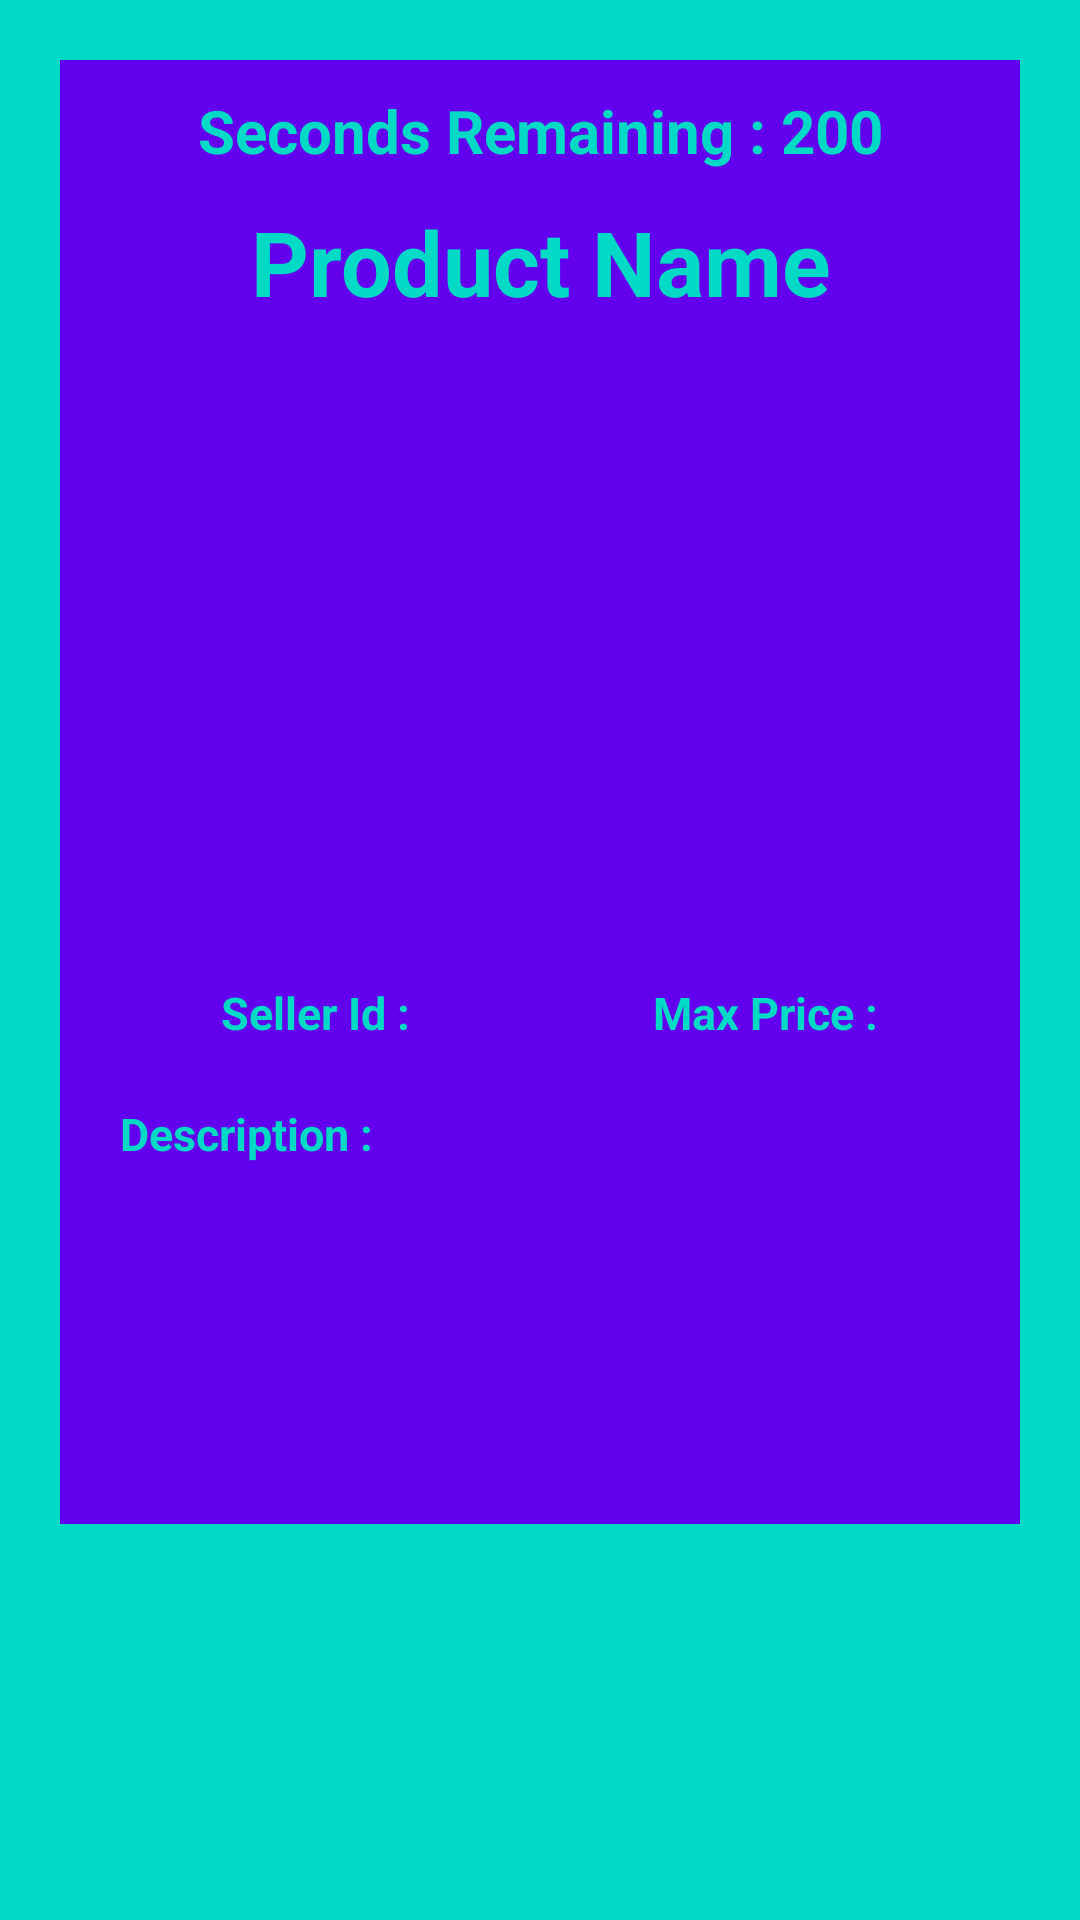

Write the Android layout XML for this screen, with the resource values it uses.
<!-- AndroidManifest.xml: application theme Theme.AuctionApp -->
<!-- res/layout/activity_product_details.xml -->
<?xml version="1.0" encoding="utf-8"?>
<RelativeLayout xmlns:android="http://schemas.android.com/apk/res/android"
    xmlns:app="http://schemas.android.com/apk/res-auto"
    xmlns:tools="http://schemas.android.com/tools"
    android:layout_width="match_parent"
    android:background="@color/colorAccent"
    android:layout_height="match_parent"
    tools:context=".User.ProductDetails">
    <ScrollView
        android:layout_width="match_parent"
        android:layout_height="match_parent">
        <LinearLayout
            android:id="@+id/line1"
            android:layout_width="match_parent"
            android:orientation="vertical"
            android:padding="10dp"
            android:background="@color/colorPrimary"
            android:layout_margin="20dp"
            android:layout_height="match_parent">
            <TextView
                android:id="@+id/timerTxt"
                android:layout_width="match_parent"
                android:text="Seconds Remaining : 200"
                android:textStyle="bold"
                android:textColor="@color/colorAccent"
                android:textSize="20dp"
                android:gravity="center"
                android:layout_height="wrap_content"></TextView>
            <TextView
                android:id="@+id/pName"
                android:layout_width="match_parent"
                android:text="Product Name"
                android:textColor="@color/colorAccent"
                android:textSize="30dp"
                android:padding="10dp"
                android:textStyle="bold"
                android:gravity="center"
                android:layout_height="wrap_content"></TextView>
            <ImageView
                android:id="@+id/img"
                android:layout_width="wrap_content"
                android:layout_gravity="center"
                android:scaleType="fitCenter"
                android:maxHeight="250dp"
                android:maxWidth="200dp"
                android:src="@drawable/ic_menu_camera"
                android:layout_height="200dp"></ImageView>
            <LinearLayout
                android:layout_width="match_parent"
                android:weightSum="2"
                android:layout_height="wrap_content">
                <TextView
                    android:id="@+id/sIdTxt"
                    android:layout_width="match_parent"
                    android:text="Seller Id :"
                    android:layout_weight="1"
                    android:maxLines="1"
                    android:textColor="@color/colorAccent"
                    android:textSize="15dp"
                    android:padding="10dp"
                    android:textStyle="bold"
                    android:gravity="center"
                    android:layout_height="wrap_content"></TextView>
                <TextView
                    android:id="@+id/maxPriceTxt"
                    android:layout_width="match_parent"
                    android:text="Max Price :"
                    android:layout_weight="1"
                    android:maxLines="1"
                    android:textColor="@color/colorAccent"
                    android:textSize="15dp"
                    android:padding="10dp"
                    android:textStyle="bold"
                    android:gravity="center"
                    android:layout_height="wrap_content"></TextView>
            </LinearLayout>
            <TextView
                android:id="@+id/descriptionTxt"
                android:layout_width="match_parent"
                android:text="Description :"
                android:layout_weight="1"
                android:maxLines="1"
                android:textColor="@color/colorAccent"
                android:textSize="15dp"
                android:padding="10dp"
                android:textStyle="bold"
                android:gravity="start"
                android:layout_height="wrap_content"></TextView>
            <androidx.recyclerview.widget.RecyclerView
                android:layout_below="@+id/line1"
                android:layout_width="match_parent"
                android:id="@+id/recyclerView"
                android:layout_marginBottom="100dp"
                android:layout_height="wrap_content"></androidx.recyclerview.widget.RecyclerView>
        </LinearLayout>
    </ScrollView>
    <LinearLayout
        android:layout_width="match_parent"
        android:orientation="horizontal"
        android:background="@color/transperant"
        android:id="@+id/bottomLinear"
        android:padding="10dp"
        android:weightSum="4"
        android:layout_alignParentBottom="true"
        android:layout_height="wrap_content">
        <TextView
            android:id="@+id/auctionTxt"
            android:layout_width="match_parent"
            android:text="Out Of Time"
            android:textColor="@color/colorAccent"
            android:textSize="30dp"
            android:padding="10dp"
            android:textStyle="bold"
            android:gravity="center"
            android:layout_height="wrap_content"></TextView>
        <EditText
            android:layout_weight="3"
            android:hint="Enter Price"
            android:id="@+id/priceEdt"
            android:inputType="numberDecimal"
            android:textColor="@color/colorAccent"
            android:visibility="gone"
            android:textColorHint="@color/colorAccent"
            android:layout_width="wrap_content"
            android:layout_height="wrap_content"></EditText>
        <Button
            android:layout_width="wrap_content"
            android:layout_weight="1"
            android:text="Send"
            android:maxLines="1"
            android:id="@+id/sendBtn"
            android:visibility="gone"
            android:layout_height="wrap_content"></Button>
    </LinearLayout>
</RelativeLayout>
<!-- resources referenced by this layout -->
<resources>
  <style name="Theme.AuctionApp" parent="Theme.MaterialComponents.DayNight.DarkActionBar">
          
          <item name="colorPrimary">@color/colorPrimary</item>
          <item name="colorPrimaryVariant">@color/colorPrimaryDark</item>
          <item name="colorOnPrimary">@color/colorPrimaryDark</item>
          
          <item name="colorSecondary">@color/colorPrimary</item>
          <item name="colorSecondaryVariant">@color/colorPrimaryDark</item>
          <item name="colorOnSecondary">@color/colorPrimaryDark</item>
          
          <item name="android:statusBarColor" tools:targetApi="l">?attr/colorPrimaryVariant</item>
          
      </style>
  <!-- not gathered from this repository: default colours our renderer supplied (Android Studio template values) -->
  <color name="colorPrimary">#FF6200EE</color>
  <color name="colorPrimaryDark">#FF3700B3</color>
  <color name="colorAccent">#FF03DAC5</color>
</resources>
